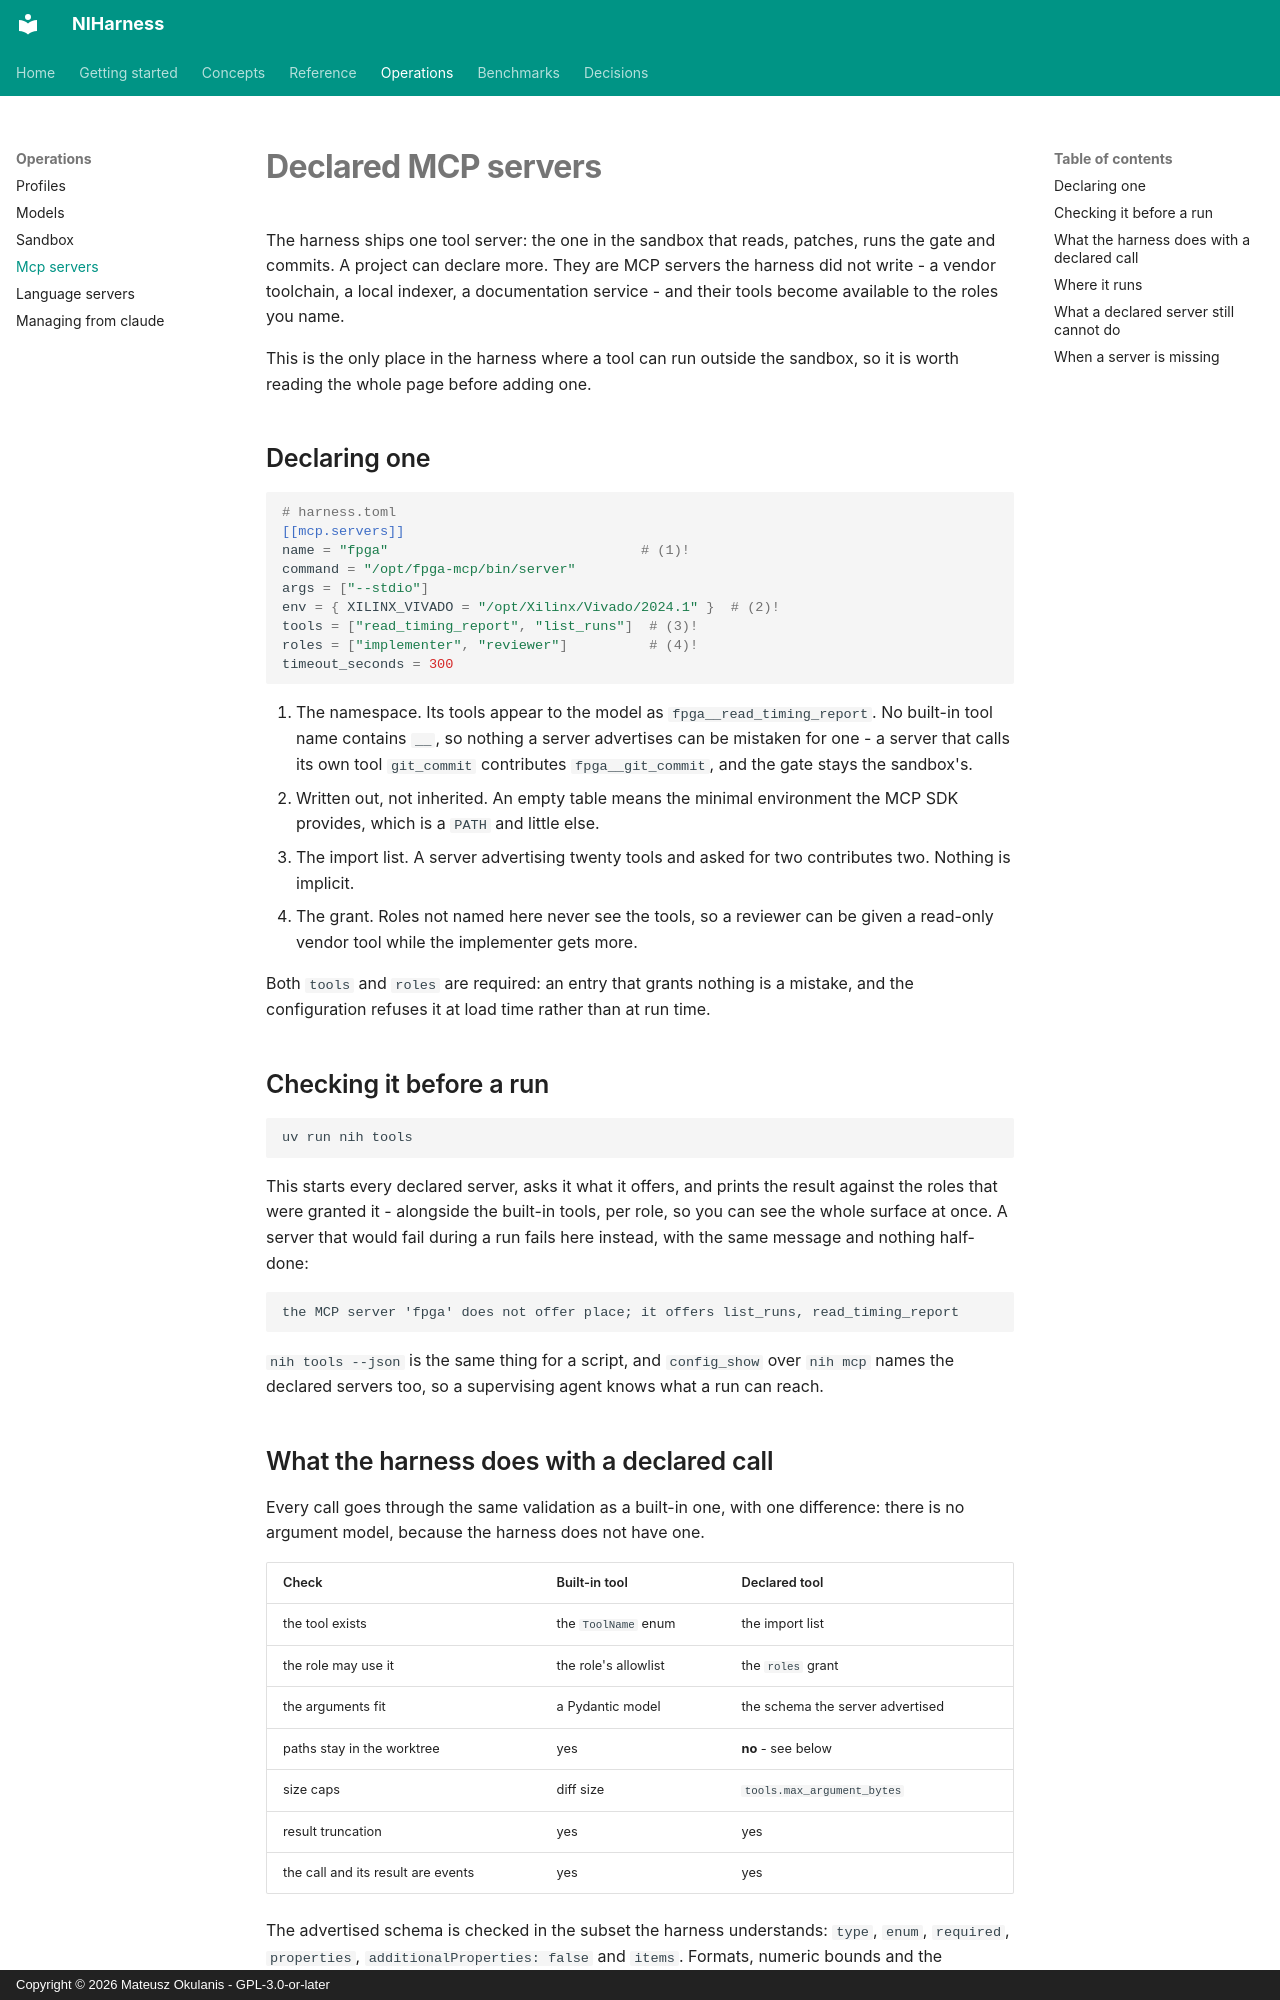

repository: FPGArtktic/NIHarness · page: operations/mcp-servers/index.html · generator: mkdocs · copyright: Copyright © 2026 Mateusz Okulanis - GPL-3.0-or-later

<!--
SPDX-FileCopyrightText: 2026 Mateusz Okulanis
SPDX-License-Identifier: GPL-3.0-or-later
-->

# Declared MCP servers

The harness ships one tool server: the one in the sandbox that reads, patches,
runs the gate and commits. A project can declare more. They are MCP servers the
harness did not write - a vendor toolchain, a local indexer, a documentation
service - and their tools become available to the roles you name.

This is the only place in the harness where a tool can run outside the sandbox,
so it is worth reading the whole page before adding one.

## Declaring one

```toml
# harness.toml
[[mcp.servers]]
name = "fpga"                               # (1)!
command = "/opt/fpga-mcp/bin/server"
args = ["--stdio"]
env = { XILINX_VIVADO = "/opt/Xilinx/Vivado/2024.1" }  # (2)!
tools = ["read_timing_report", "list_runs"]  # (3)!
roles = ["implementer", "reviewer"]          # (4)!
timeout_seconds = 300
```

1. The namespace. Its tools appear to the model as `fpga__read_timing_report`.
   No built-in tool name contains `__`, so nothing a server advertises can be
   mistaken for one - a server that calls its own tool `git_commit` contributes
   `fpga__git_commit`, and the gate stays the sandbox's.
2. Written out, not inherited. An empty table means the minimal environment the
   MCP SDK provides, which is a `PATH` and little else.
3. The import list. A server advertising twenty tools and asked for two
   contributes two. Nothing is implicit.
4. The grant. Roles not named here never see the tools, so a reviewer can be
   given a read-only vendor tool while the implementer gets more.

Both `tools` and `roles` are required: an entry that grants nothing is a
mistake, and the configuration refuses it at load time rather than at run time.

## Checking it before a run

```bash
uv run nih tools
```

This starts every declared server, asks it what it offers, and prints the
result against the roles that were granted it - alongside the built-in tools,
per role, so you can see the whole surface at once. A server that would fail
during a run fails here instead, with the same message and nothing half-done:

```
the MCP server 'fpga' does not offer place; it offers list_runs, read_timing_report
```

`nih tools --json` is the same thing for a script, and `config_show` over
`nih mcp` names the declared servers too, so a supervising agent knows what a
run can reach.
